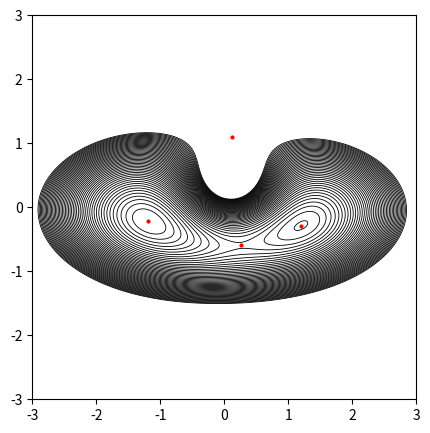

This chart was generated by the following Python code: (Note: this script raises an exception after producing the figure.)
# -*- coding: utf-8 -*-
# [redacted]
# @Date:   2020-08-03 16:53:12
# [redacted]
# @Last Modified time: 2020-08-29 16:08:38

### solve the lens equation

######### Coordinates convention:
############# the origin is set in the centre of perturbation (external shear) and the x-aixs is parallel to the direction of shear, that means gamma2 = 0
############# the source is set in the origin (xs=0)

######### Caveat:
############# images with theta ~ [0,0.5*np.pi,np.pi,1.5*np.pi,2.*np.pi] is ignored

import numpy as np  
import scipy.optimize as op


def TFunc(x12, xL12, lens_model, kappa=0, gamma=0):
    """
    the time-delay function (Fermat potential)
    Parameters
    ----------
    x12: a list of 1-d numpy arrays [x1, x2]
        Light impact position, coordinates in the lens plane.
    xL12: a list of 1-d numpy arrays [xL1, xL2]
        lens center position, coordinates in the lens plane.
    lens_model: str
        Lens model, supported model ('point').
    kappa: float (optional, default=0)
        convergence of external shear.
    gamma: float (optional, default=0)
        shear of external shear.
    """

    # geometrical term (including external shear)
    x1 = x12[0]
    x2 = x12[1]
    tau = 0.5*(x1**2.*(1-kappa-gamma) + x2**2.*(1-kappa+gamma))

    # distance between light impact position and lens position
    dx1 = np.absolute(x1-xL12[0])
    dx2 = np.absolute(x2-xL12[1])

    # deflection potential
    if lens_model == 'point':
        tau -= np.log(np.sqrt(dx1**2.+dx2**2.))
    elif lens_model== 'SIS':
        tau -= np.sqrt(dx1**2.+dx2**2.)
    
    return tau


def dTFunc(x12, xL12, lens_model, kappa=0, gamma=0):
    """
    the first derivative of time-delay function (Fermat potential)
    Parameters
    ----------
    x12: a list of 1-d numpy arrays [x1, x2]
        Light impact position, coordinates in the lens plane.
    xL12: a list of 1-d numpy arrays [xL1, xL2]
        lens center position, coordinates in the lens plane.
    lens_model: str
        Lens model, supported model ('point').
    kappa: float (optional, default=0)
        convergence of external shear.
    gamma: float (optional, default=0)
        shear of external shear.
    """

    # geometrical term (including external shear)
    x1 = x12[0]
    x2 = x12[1]
    dtaudx1 = (1-kappa-gamma)*x1
    dtaudx2 = (1-kappa+gamma)*x2

    # distance between light impact position and lens position
    dx1 = np.absolute(x1-xL12[0])
    dx2 = np.absolute(x2-xL12[1])

    # deflection potential
    if lens_model == 'point'  :
        dx12dx22 = dx1**2.+dx2**2
        dtaudx1 -= dx1/dx12dx22
        dtaudx2 -= dx2/dx12dx22

    elif lens_model == 'SIS':
        dx12dx22 = np.sqrt(dx1**2+dx2**2)
        dtaudx1 -= dx1/dx12dx22
        dtaudx2 -= dx2/dx12dx22
        
        
    return dtaudx1, dtaudx2


def ThetaOrRFunc(theta_t, xL12, lens_model, kappa=0, gamma=0, thetaORr='theta'):
    """
    the theta part or the r part of the lens equation
        Note: dx1 = r_t*cosTheta_t, dx2 = r_t*sinTheta_t
    Parameters
    ----------
    theta_t: 1-d numpy arrays
        Angular coordinate of dx(=xI-xL) in lens plane.
    xL12: a list of 1-d numpy arrays [xL1, xL2]
        Lens center position, coordinates in the lens plane.
    lens_model: str
        Lens model, supported model ('point').
    kappa: float (optional, default=0)
        Convergence of external shear.
    gamma: float (optional, default=0)
        Shear of external shear.
    thetaORr: str (optional, default='theta') 
        Return the theta ('theta') or r ('r') part of the lens equation.
    """

    # lens position
    xL1 = xL12[0]
    xL2 = xL12[1]

    if lens_model=='point':
        # external-shear-related constants
        A1 = (1.-kappa-gamma)
        A2 = (1.-kappa+gamma)
        # theta 
        cosTheta = np.cos(theta_t)
        sinTheta = np.sin(theta_t)
        #
        C = xL1*A1*sinTheta - xL2*A2*cosTheta
        rt = C/(A2-A1)/cosTheta/sinTheta
        #
        if thetaORr == 'theta':
            return A1*xL1 + A1*rt*cosTheta - cosTheta/rt
            # return A2*xL2 + A2*rt*sinTheta - sinTheta/rt
        elif thetaORr == 'r':
            return rt
        else:
            raise Exception('Unsupported thetaORr value! using either r or theta!')
            
    elif lens_model=='SIS':
        cosTheta = np.cos(theta_t)
        sinTheta = np.sin(theta_t)
        secTheta = 1/np.cos(theta_t)
        #rt=1
        #rt=np.sqrt(xL1**2+xL2**2)
        #
        if thetaORr == 'theta':
            return xL1*sinTheta-xL2*cosTheta
        elif thetaORr == 'r':
            print(theta_t)
            try:
                return 1/2*( -2 *xL1*secTheta+ secTheta**2*( -np.sqrt(cosTheta**4 - 4*xL1*cosTheta**3 ))+1)
            except:
                return 1/2*( -2 *xL1*secTheta+ secTheta**2*np.sqrt(cosTheta**4 - 4*xL1*cosTheta**3 )+1)
            
            #rt*cosTheta+xL1-cosTheta*np.sqrt(rt)
        else:
            raise Exception('Unsupported thetaORr value! using either r or theta!')
        


def muFunc(x12, xL12, lens_model, kappa=0, gamma=0):
    """
    the magnification factor
    Parameters
    ----------
    x12: a list of 1-d numpy arrays [x1, x2]
        Light impact position, coordinates in the lens plane.
    xL12: a list of 1-d numpy arrays [xL1, xL2]
        lens center position, coordinates in the lens plane.
    lens_model: str
        Lens model, supported model ('point').
    kappa: float (optional, default=0)
        convergence of external shear.
    gamma: float (optional, default=0)
        shear of external shear.
    """

    # distance between light impact position and lens position
    dx1 = np.absolute(x12[0]-xL12[0])
    dx2 = np.absolute(x12[1]-xL12[1])    

    # second order derivative of deflection potential
    if lens_model == 'point':
        dx22mdx12 = dx2**2.-dx1**2.
        dx12pdx22_2 = (dx1**2.+dx2**2.)**2.
        # d^2psi/dx1^2
        dpsid11 = dx22mdx12/dx12pdx22_2
        # d^2psi/dx2^2
        dpsid22 = -dpsid11
        # d^2psi/dx1dx2
        dpsid12 = -2*dx1*dx2/dx12pdx22_2
        
    elif lens_model == 'SIS':
        dx12pdx22_32 = (dx1**2.+ dx2**2.)**(3/2)
        # d^2psi/dx1^2
        dpsid11 = dx2**2/dx12pdx22_32
        # d^2psi/dx2^2
        dpsid22 = dx1**2/dx12pdx22_32
        # d^2psi/dx1dx2
        dpsid12 = -(dx1*dx2)/dx12pdx22_32
        

    # Jacobian matrix
    j11 = 1. - kappa - gamma - dpsid11
    j22 = 1. - kappa + gamma - dpsid22
    j12 = -dpsid12
    # magnification
    mu = 1./(j11*j22-j12*j12)

    # trace (for image type)
    tr = j11 + j22

    # image type
    flag_min = (mu>0) & (tr>0)
    flag_max = (mu>0) & (tr<0)
    flag_saddle = (mu<0)
    ##
    Itype = np.empty(len(mu), dtype=object)
    Itype[flag_min] = 'min'
    Itype[flag_max] = 'max'
    Itype[flag_saddle] = 'saddle'

    return mu, Itype


def Images(xL12, lens_model, kappa=0, gamma=0, return_mu=False, return_T=False):
    """
    Solving the lens equation
    Parameters
    ----------
    xL12: a list of 1-d numpy arrays [xL1, xL2]
        lens center position, coordinates in the lens plane.
    lens_model: str
        Lens model, supported model ('point').
    kappa: float (optional, default=0)
        convergence of external shear.
    gamma: float (optional, default=0)
        shear of external shear.
    return_mu: bool, (optional, default=False)
        Return the maginification (or not).
    return_T: bool, (optional, default=False)
        Return the time delay (or not).
        
    """
    
    # +++++++++++++ solve the lens equation
    # 1D problem
    if gamma==0:
        ## in the same line as the lens
        theta = np.arctan(xL12[1]/xL12[0]) # returns [0, pi/2]
        rL = (xL12[0]**2 + xL12[1]**2)**0.5
        
        ## solve r
        if lens_model == 'point':
            ## two solutions
            r_t = np.array([0.5 * (-rL + (rL**2 + 4./(1-kappa))**0.5), 
                            0.5 * (-rL - (rL**2 + 4./(1-kappa))**0.5)])
            
            nimages = 2
            ## to x, y
            dx1 = r_t*np.cos(theta)
            dx2 = r_t*np.sin(theta)
            xI12 = [dx1 + xL12[0], dx2 + xL12[1]]
            
        elif  lens_model == 'SIS':
            r_t = np.array([1/(1-kappa),-1/(1-kappa)])                
            nimages = 2
            ## to x, y
            dx1 = r_t*np.cos(theta)
            dx2 = r_t*np.sin(theta)
            xI12 = [dx1, dx2]
                
        
            
            
    # 2D problem
    else:
    
    
        # solve the theta-function
        N_theta_t = 100
        d_theta_t = 1e-3
    
        node_theta_t = np.array([0, 0.5*np.pi, np.pi, 1.5*np.pi, 2.*np.pi])
    
        theta_t_res = []
    
        # +++++++++++++ solve the lens equation
        #if gamma!=0 and kappa!=0:
        
        for i in range(len(node_theta_t)-1):
    
            theta_t = np.linspace(node_theta_t[i]+d_theta_t, node_theta_t[i+1]-d_theta_t, N_theta_t)
            theta_t_f = ThetaOrRFunc(theta_t, xL12, lens_model, kappa, gamma, 'theta')
    
            # those with root
            flag_root = (theta_t_f[1:] * theta_t_f[:-1]) <=0
            theta_t_min = theta_t[:-1][flag_root]
            theta_t_max = theta_t[1:][flag_root]
            for j in range(len(theta_t_min)):
                tmp = op.brentq(ThetaOrRFunc, theta_t_min[j],theta_t_max[j], args=(xL12, lens_model, kappa, gamma, 'theta'))
                theta_t_res.append(tmp)
    
        # corresponding r_t
        theta_t_res = np.array(theta_t_res)
        r_t = ThetaOrRFunc(theta_t_res, xL12, lens_model, kappa, gamma, 'r')
        
        
        # true solutions
        true_flag = r_t>1e-5
        theta_t_res = theta_t_res[true_flag]
        if not isinstance(r_t, int):
            r_t = r_t[true_flag]
        nimages = len(theta_t_res)
        # to x, y
        dx1 = r_t*np.cos(theta_t_res)
        dx2 = r_t*np.sin(theta_t_res)
        xI12 = [dx1 + xL12[0], dx2 + xL12[1]]

    # +++++++++++++ magnification 
    if return_mu:
        mag, Itype = muFunc(xI12, xL12, lens_model, kappa, gamma)
    else:
        mag = None
        Itype = None

    # +++++++++++++ time delay
    if return_T:
        tau = TFunc(xI12, xL12, lens_model, kappa, gamma)
    else:
        tau = None

    return nimages, xI12, mag, tau, Itype

if __name__ == '__main__':

    import matplotlib.pyplot as plt

    # lens
    #lens_model = 'point'
    lens_model= 'point'
    xL1 = 0.1
    xL2 = 0.5

    # external shear
    kappa = 0
    gamma = 0.5

    n_steps=800
    n_bins=800
    xmin=-3
    xmax=3

    x_range=xmax-xmin
    x_lin=np.linspace(xmin,xmax,n_steps)
    y_lin=np.linspace(xmin,xmax,n_steps)

    X,Y = np.meshgrid(x_lin, y_lin) # grid of point
    
    tau = TFunc([X,Y], [xL1, xL2], lens_model, kappa, gamma)
    
    
    nimages, xI12, muI, tauI,Itype = Images([xL1, xL2], lens_model, kappa, gamma, return_mu=False, return_T=True) 
    print('number of images', nimages)
    print('positions', xI12)
    print('magnification', muI)
    print('time delay', tauI)

    #contour plot
    fig = plt.figure(dpi=100)
    left, bottom, width, height = 0.1, 0.1, 0.8, 0.8
    ax = fig.add_axes([left, bottom, width, height]) 
    # image
    plt.scatter(xI12[0], xI12[1], color='r', s=4)
    # contour
    cp = ax.contour(X, Y, tau, np.linspace(0,1,50), linewidths=0.6, extent=[-2,2,-2,2], colors='black')
    #plt.xlim(-0.15,0.15)
    #plt.ylim(-0.15,0.15)
    plt.gca().set_aspect('equal', adjustable='box')
    cp.ax.set_ylabel('y', fontsize=13)
    cp.ax.set_xlabel('x', fontsize=13)
    
    additional_info='x_L1'+str(xL1)+ 'x_L2'+str(xL2)+'kappa'+str(kappa)+'gamma'+str(gamma)
    plt.title(lens_model+ ' -- Contour plot of time delay', fontsize=13)
    plt.savefig('../plot/contour_plot_with_points'+additional_info+'.png')
    plt.show()